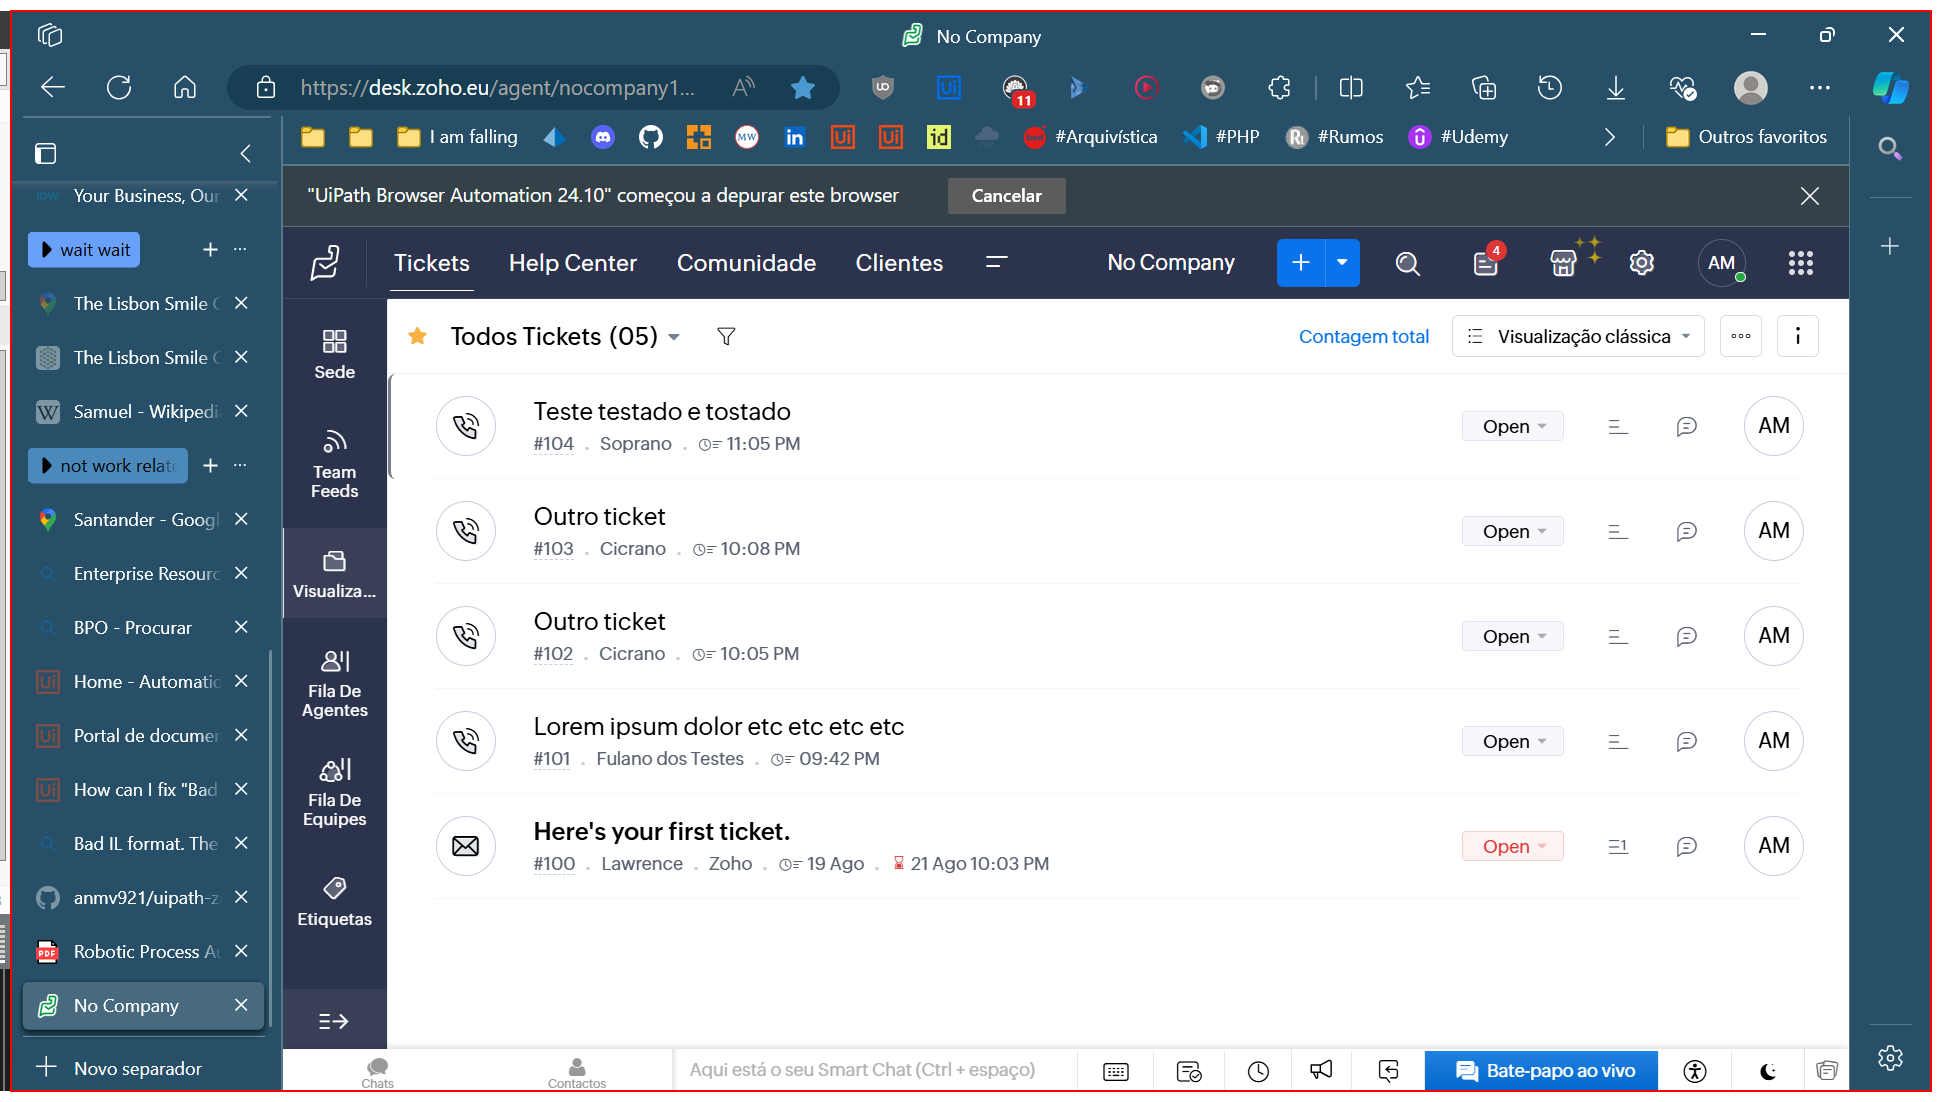
Task: Processo em Branco
Workflow: ZohoAutomation

Step 1 [try]: Activate 'pane' on the pane '{0}' in window '{0}' (msedge.exe)

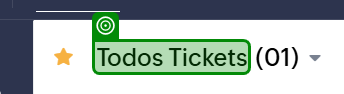
Step 2: check 'Todos Tickets'

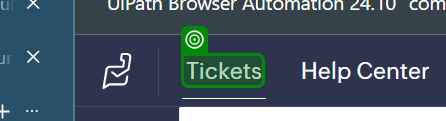
Step 3: check 'Tickets'

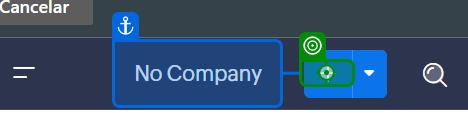
Step 4: click on '+'

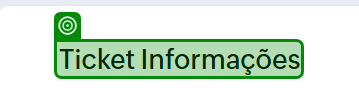
Step 5 [try]: check 'Ticket Informações'

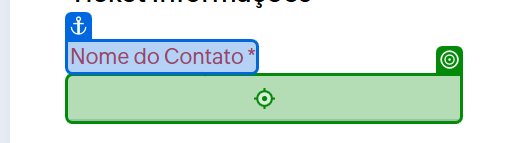
Step 6: type [in_strContactName] into 'Nome do Contato'

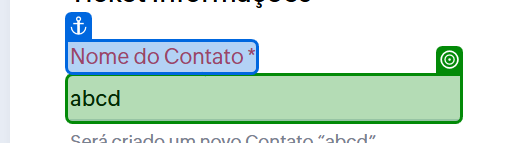
Step 7: get-text from 'Nome do Contato'

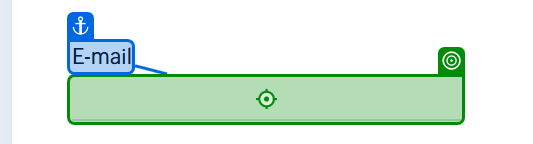
Step 8 [try]: type [in_strEmail] into 'E-mail'

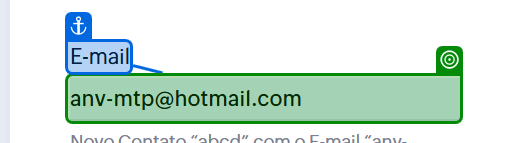
Step 9: get-text from 'E-mail'

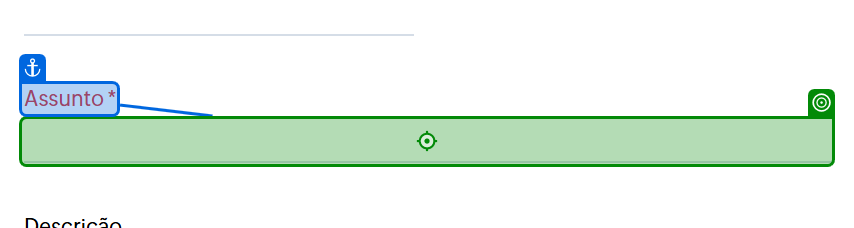
Step 10 [try]: type [in_strSubject] into 'Assunto'

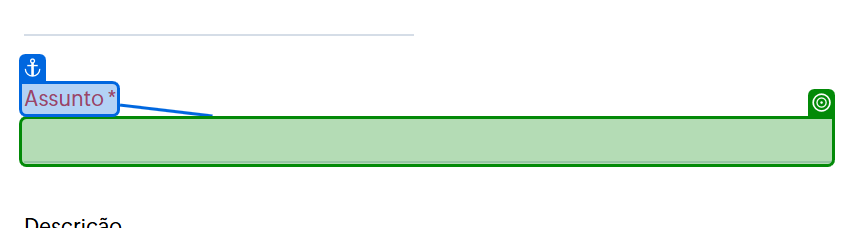
Step 11: get-text from 'Assunto'

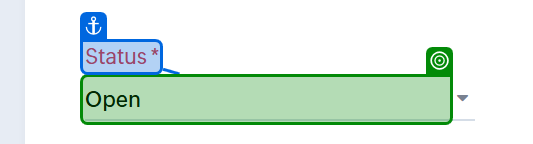
Step 12 [try]: select "Open" in 'Status'

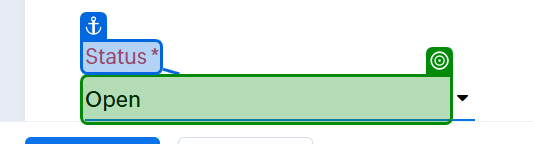
Step 13: get-text from 'Status'

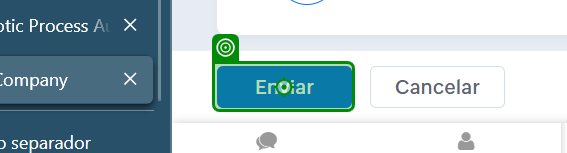
Step 14: click on 'Enviar'

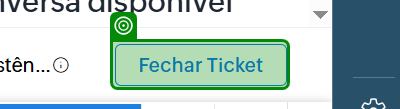
Step 15: check 'Fechar Ticket'

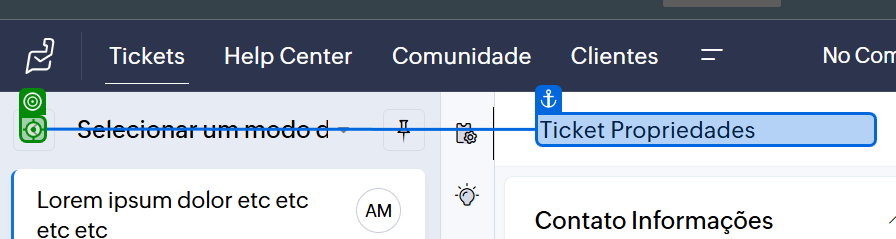
Step 16 [try]: click on 'Ticket Propriedades'

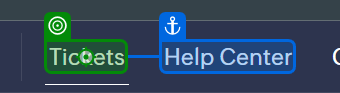
Step 17 [try]: click on 'Tickets'

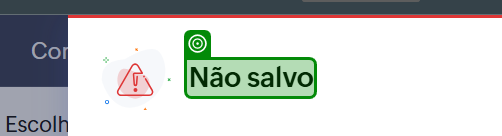
Step 18: check 'Não salvo'

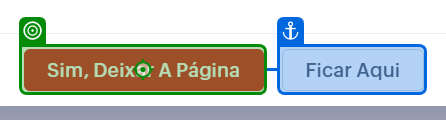
Step 19: click on 'Sim, deixar a página'

Step 20 [catch]: click on 'Tickets' (same screen as step 17)

Step 21: check 'Não salvo' (same screen as step 18)

Step 22: click on 'Sim, deixar a página' (same screen as step 19)